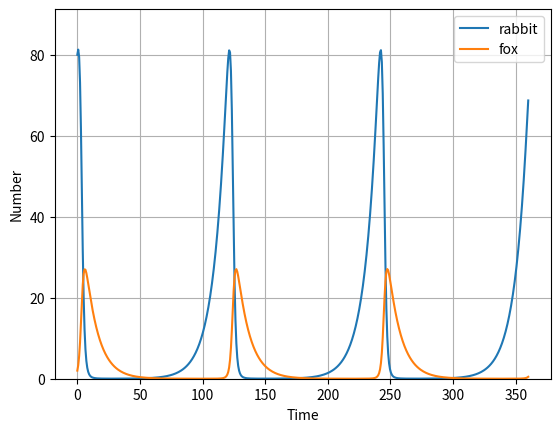
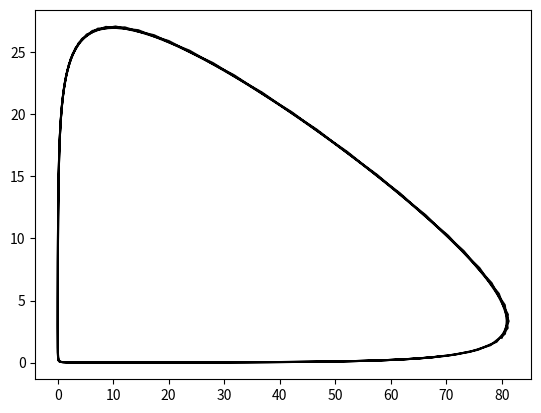
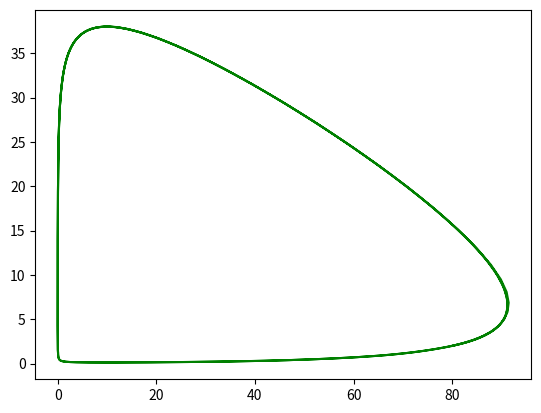
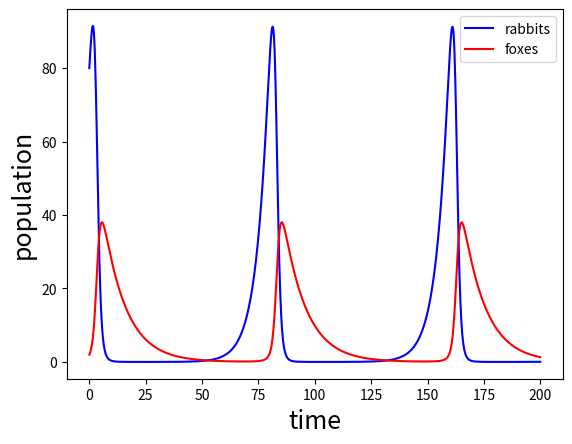

Reproduce these figures in Python, in order.
#!/usr/bin/env python3
# -*- coding: utf-8 -*-
"""
Created on Wed Dec  4 15:35:53 2024
fox-rabbit prey-preditor system
dr/dt = lamda_r r - mu_r *r*f
df/dt = -lambda_f + mu_f *r*f

[redacted]
"""

import numpy as np
from scipy.integrate import odeint
import matplotlib.pyplot as plt
from matplotlib.animation import FuncAnimation
from scipy.integrate import solve_ivp

#parameters
lambda_r = 0.1
mu_r = 0.03
lambda_f = 0.1
mu_f = 0.01

# Set initial conditions
Pop0 = [80, 2]
    
def Diffs(Pop,t):
    # Extract variables
    rabbit = Pop[0]
    fox = Pop[1]

    # Define equations of Lotka-Volterra model
    dPopdt = [lambda_r * rabbit - mu_r * rabbit * fox,
            -lambda_f * fox + mu_f * rabbit * fox ]
    return dPopdt

# Set the time grid
t = np.linspace(0, 360, 500)

# Solve the ODE system
sol = odeint(Diffs, Pop0, t)

# Extract the solution variables for plotting
rabbit = sol[:, 0]  # extract the first variable
fox = sol[:, 1]  # extract the second variable

# Plot the solution
plt.plot(t, rabbit, label='rabbit')
plt.plot(t, fox, label='fox')
plt.xlabel('Time')
plt.ylabel('Number')
plt.legend(loc='upper right')
# Set the maximum y-value on the plot
plt.ylim(0, np.max(rabbit) + 10)
plt.grid(True)

plt.figure()
plt.plot(rabbit,fox,'-k')


#===================
#oplossing met RK45

def Mysys(t,RF):
    lambda_r = 0.2
    mu_r = 0.03
    lambda_f = 0.1
    mu_f = 0.01
    r = RF[0]
    f = RF[1]
    drdt = lambda_r * r - mu_r * r * f
    dfdt = -lambda_f * f + mu_f * r * f
    return [drdt, dfdt]

t_begin=0.
t_end=200.
t_nsamples=1000
t_space = np.linspace(t_begin, t_end, t_nsamples)
r_init = 80
f_init = 2

method = 'RK45' #available methods: 'RK45', 'RK23', 'DOP853', 'Radau', 'BDF', 'LSODA'
num_sol = solve_ivp(Mysys, [t_begin, t_end], [r_init, f_init], method=method, dense_output=True)
RF_num_sol = num_sol.sol(t_space)
r_num_sol = RF_num_sol[0].T
f_num_sol = RF_num_sol[1].T


plt.figure()
plt.plot(r_num_sol, f_num_sol,'-g')
plt.show()
plt.figure()
plt.plot(t_space,r_num_sol,'-b',t_space,f_num_sol,'-r')
plt.xlabel('time',size=18)
plt.ylabel('population',size=18)
plt.legend(['rabbits', 'foxes'], loc="upper right")
plt.savefig('RabbitsAndFoxes.png', dpi=300,bbox_inches='tight')


# animation
fig, ax = plt.subplots(figsize=(6, 6), dpi=120)
ax.set_xlabel('# rabbits')
ax.set_label('# foxes')          
x=r_num_sol
y=f_num_sol
def update(frame):
    ax.clear()
    plt.plot(r_num_sol, f_num_sol,'-b', linewidth=1)
    ax.plot(x[frame:frame+3], y[frame:frame+3],'-r')
    ax.plot(x[frame+2], y[frame+2],'r',marker='.',markersize=16)
    ax.set_xlim(-10, 100)
    ax.set_ylim(-1, 40)
    ax.set_xlabel('# rabbits', fontsize=20)
    ax.set_ylabel('# foxes',  fontsize=20)  
    return fig, ax

ani = FuncAnimation(fig, update, frames=range(399))
#ani.save("rf_animation.gif", fps=10)







